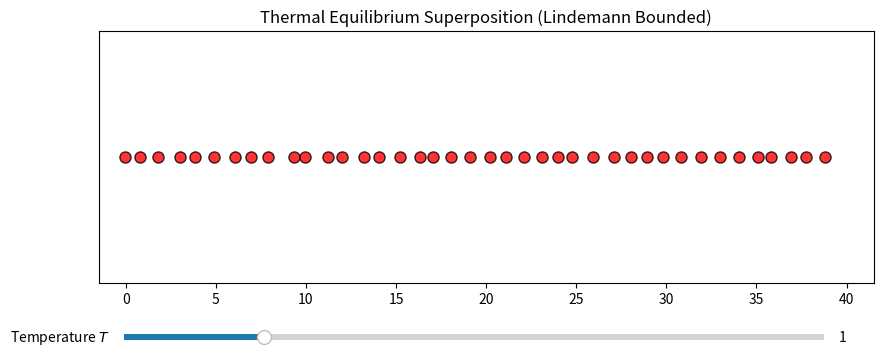

The matplotlib source for this figure:
import numpy as np
import matplotlib.pyplot as plt
from matplotlib.animation import FuncAnimation
from matplotlib.widgets import Slider

# --- Physical Parameters ---
a = 1.0           
N = 40            
n = np.arange(N)  
x_eq = n * a      

# Define allowed wavevectors and frequencies
m_values = np.arange(-N//2 + 1, N//2 + 1)
qs_valid = (2 * np.pi * m_values) / (N * a)
omegas_all = np.abs(np.sin(qs_valid * a / 2))

# Random phases for thermal equilibrium
np.random.seed(42) 
random_phases = np.random.uniform(0, 2 * np.pi, size=len(qs_valid))

# Amplitude scaling to prevent atoms from crossing (Lindemann criterion)
U_SUPER_SCALE = 0.02 

# --- Figure Setup ---
fig, ax = plt.subplots(figsize=(10, 4))
plt.subplots_adjust(bottom=0.25)
fig.canvas.manager.set_window_title('Thermal Superposition')

line, = ax.plot([], [], 'ro', markersize=8, markeredgecolor='black', alpha=0.8)
ax.set_xlim(-1.5, N * a + 1.5)
ax.set_ylim(-1.5, 1.5)
ax.set_yticks([])
ax.set_title("Thermal Equilibrium Superposition (Lindemann Bounded)")

# --- Slider ---
ax_T = plt.axes([0.15, 0.1, 0.7, 0.03])
slider_T = Slider(ax_T, 'Temperature $T$', 0.0, 5.0, valinit=1.0)

# --- Animation Logic ---
def animate(frame):
    # SPEEDUP: Time step doubled to 0.30 for 2X animation speed
    t = frame * 0.30
    T = slider_T.val
    
    if T < 1e-3:
        weights = np.zeros_like(qs_valid)
    else:
        with np.errstate(divide='ignore', invalid='ignore'):
            weights = np.sqrt(T / np.maximum(omegas_all, 1e-6))
        weights[omegas_all < 1e-6] = 0 
    
    matrix = np.cos(qs_valid[:, np.newaxis] * x_eq - omegas_all[:, np.newaxis] * t + random_phases[:, np.newaxis])
    displacements = U_SUPER_SCALE * np.dot(weights, matrix) 
    
    line.set_data(x_eq + displacements, np.zeros_like(x_eq))
    return line,

ani = FuncAnimation(fig, animate, frames=200, interval=40, blit=True)

plt.show()
